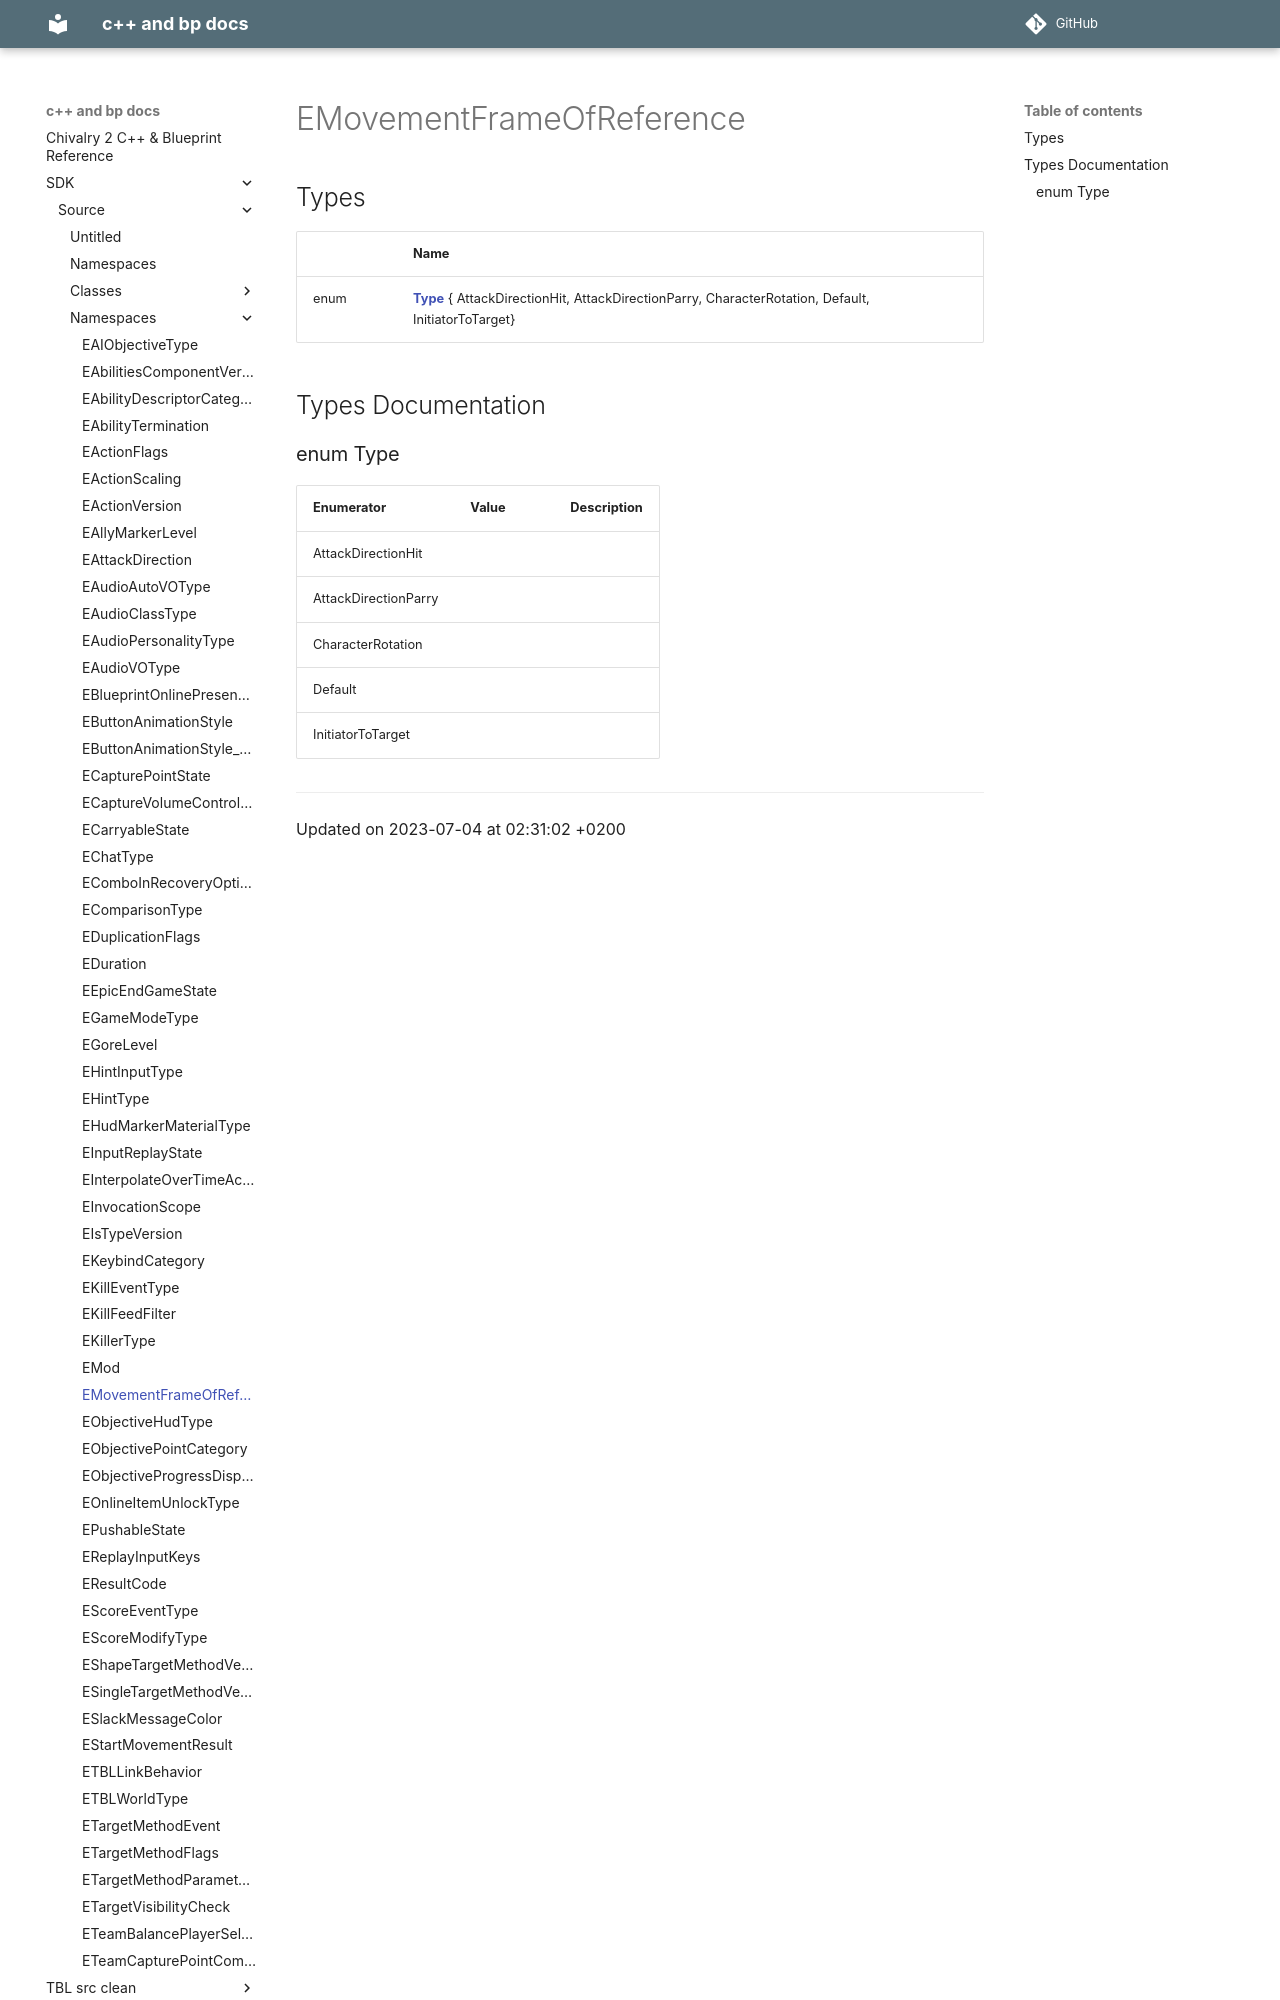

repository: Knutschbert/chiv2-tblcpp-mkdocs-clean · page: SDK/Source/Namespaces/namespaceEMovementFrameOfReference/index.html · generator: mkdocs

---
title: EMovementFrameOfReference
type: namespace
aliases: EMovementFrameOfReference
share: false

---

# EMovementFrameOfReference



## Types

|                | Name           |
| -------------- | -------------- |
| enum| **[Type](/docs/SDK/Source/Namespaces/namespaceEMovementFrameOfReference.md#enum-type)** { AttackDirectionHit, AttackDirectionParry, CharacterRotation, Default, InitiatorToTarget} |

## Types Documentation
